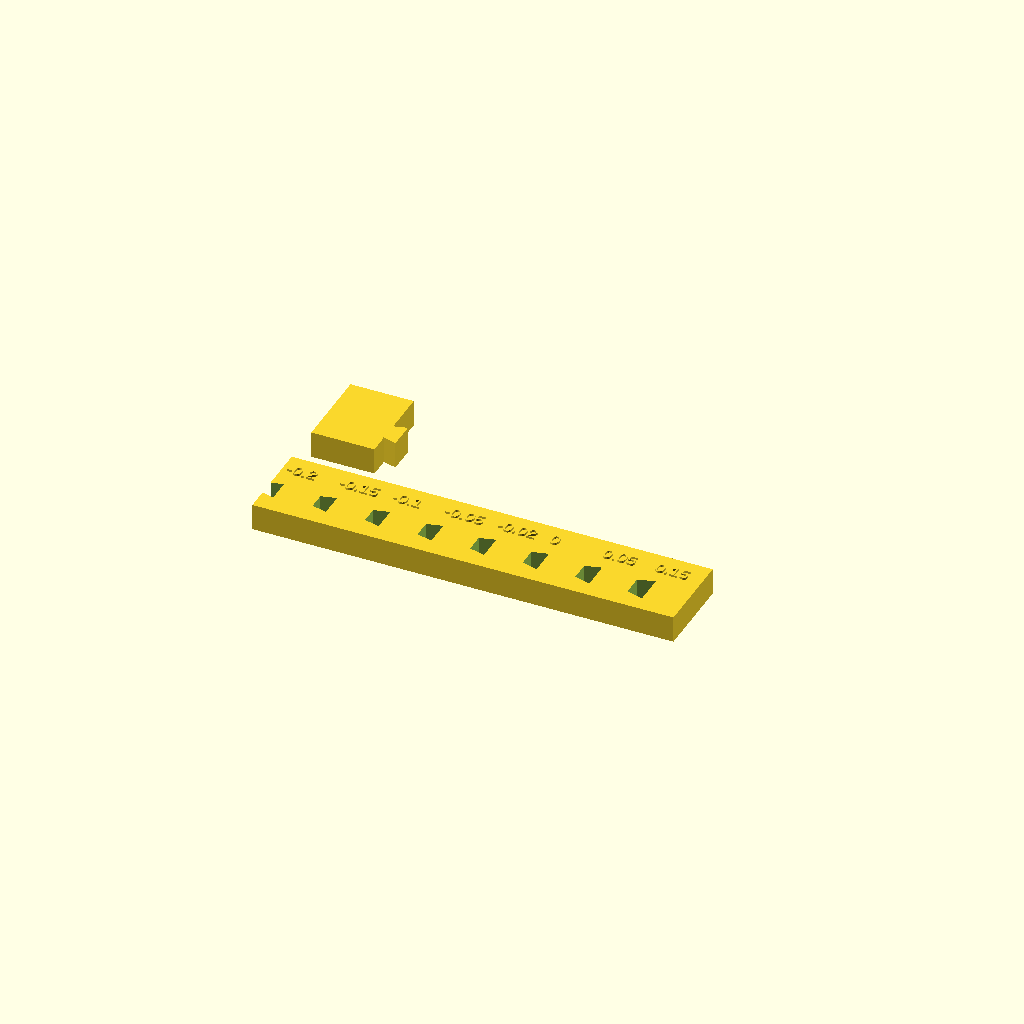
Cell 1 — every parameter at its default value.
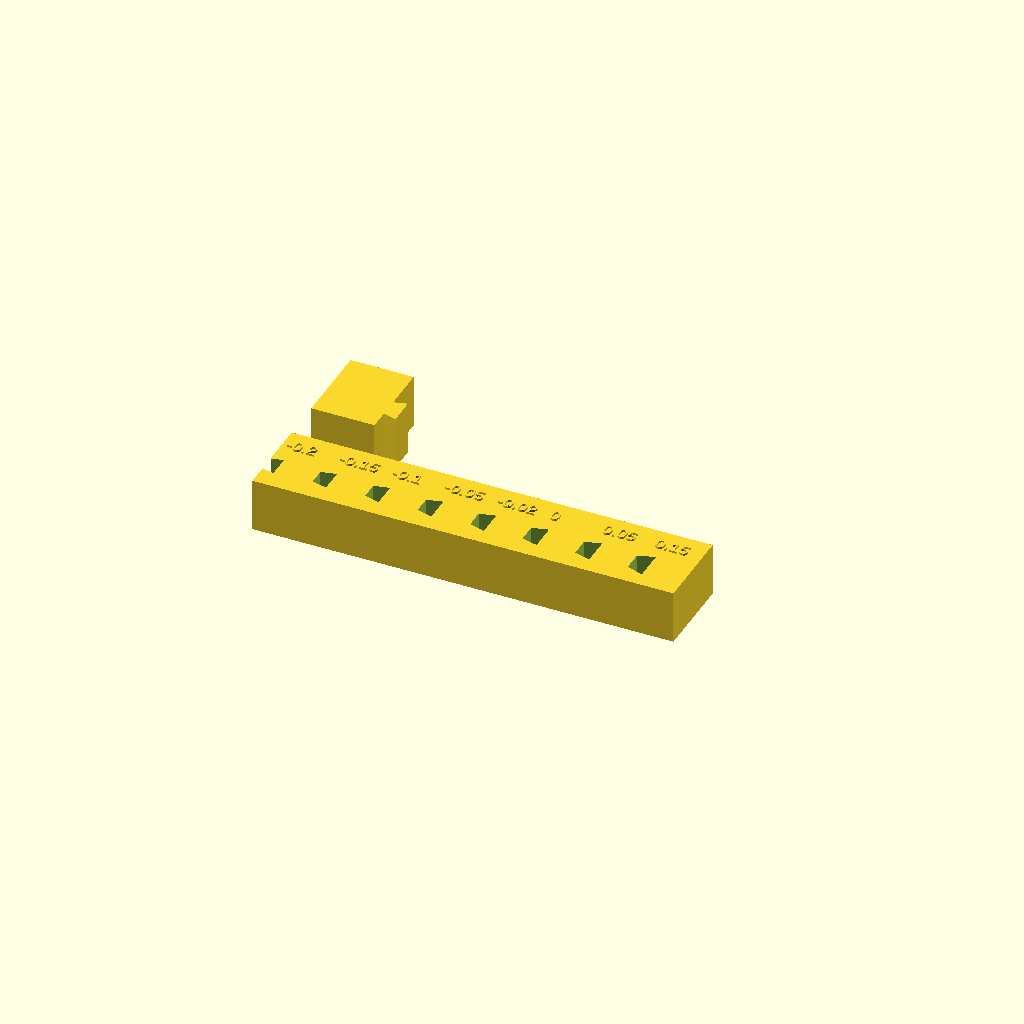
Cell 2: thickness = 10.16 (everything else at default).
One fixed orthographic camera (rotation 55°, 0°, 25°; colour scheme Cornfield) for every cell.
Source of the model, projects/tinyland-playset-kitchen/dovetail-fit-test-small.scad:
// Tiny Land — SMALL-SCALE dovetail interference sweep.
//
// dovetail-fit-test.scad swept clearance at the wall's tab size (15mm
// tab_width). That number doesn't necessarily transfer to the grate's
// per-bar joints, which have to fit inside a 10mm-wide bar -- a fixed
// ~0.1-0.2mm print inaccuracy is a much bigger fraction of a 3.5mm tab
// than a 15mm one, so small features generally need their own tuned
// clearance, not the same number as the big parts.
//
// Same comb-and-tab layout as dovetail-fit-test.scad, just re-scaled to
// tab_width=3.5/tab_depth=2.5/taper=0.8 -- the exact size already used
// in oven-grate-halves.scad's frame-band joint (and the size any
// per-bar grate joint would need too). Press the same tab into each
// slot, find the one that actually snaps/holds.
use <model-forge/joint.scad>

thickness  = 5.08; // matches the grate's own thickness, not the 3mm wall panels
tab_width  = 3.5;
tab_depth  = 2.5;
taper      = 0.8;
// dovetail_tabs_2d's pitch is tab_width*2 = 7mm -- edge_length must stay
// under that so floor(edge_length/pitch) still comes out to exactly 1
// tab per slot, not 2. Kept separate from plate_h (the block's own
// height, which just needs room for the tab band + a label above it).
tab_edge_length = 6;
tab_y_offset    = 4;  // where the tab band sits within the block
plate_h         = 16;
step            = 10; // per-slot block width on the comb

clearances = [-0.2, -0.15, -0.1, -0.05, -0.02, 0, 0.05, 0.15];

module labeled_comb() {
  difference() {
    cube([len(clearances) * step, plate_h, thickness]);
    for (i = [0 : len(clearances) - 1])
      translate([i * step, tab_y_offset, -1])
        rotate([0, 0, -90])
          linear_extrude(height = thickness + 2)
            dovetail_tabs_2d(
              edge_length = tab_edge_length,
              tab_width   = tab_width,
              tab_depth   = tab_depth,
              taper       = taper,
              clearance   = clearances[i]
            );
  }
  for (i = [0 : len(clearances) - 1])
    translate([i * step + 1, plate_h - 5, thickness])
      linear_extrude(height = 0.4)
        text(str(clearances[i]), size = 2.4);
}

labeled_comb();

// One tab stub — the same physical tab pressed into each slot above.
translate([0, plate_h + 8, 0])
  union() {
    cube([12, plate_h, thickness]);
    translate([12, tab_y_offset, 0])
      rotate([0, 0, -90])
        linear_extrude(height = thickness)
          dovetail_tabs_2d(edge_length = tab_edge_length, tab_width = tab_width, tab_depth = tab_depth, taper = taper);
  }
Parameter table extracted from the source (name, type, default, range or options):
thickness: number, default 5.08
tab_width: number, default 3.5
tab_depth: number, default 2.5
taper: number, default 0.8
tab_edge_length: number, default 6
tab_y_offset: number, default 4
plate_h: number, default 16
step: number, default 10
